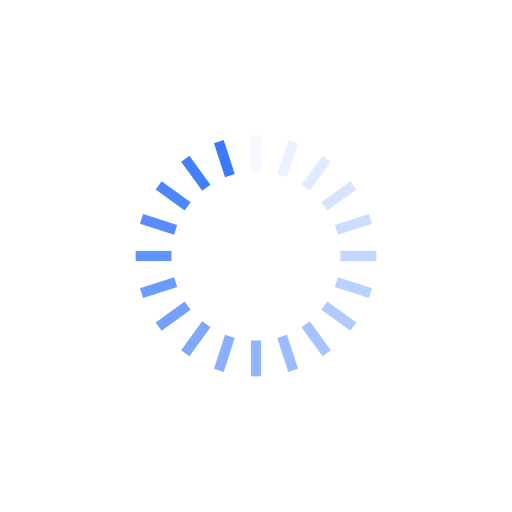
t = 0.00 s
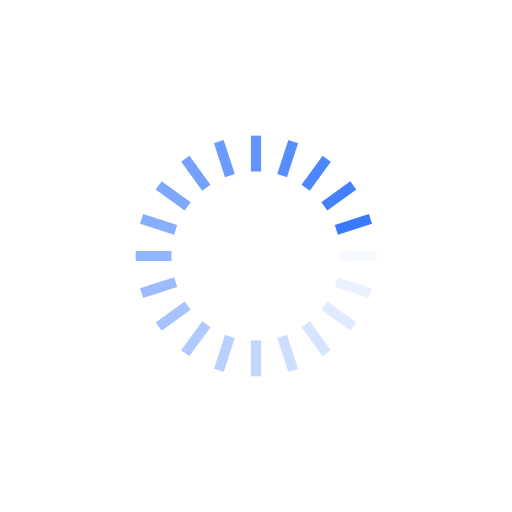
t = 0.25 s
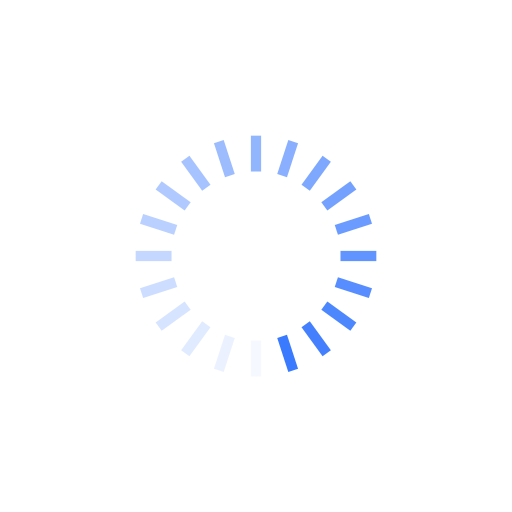
t = 0.50 s
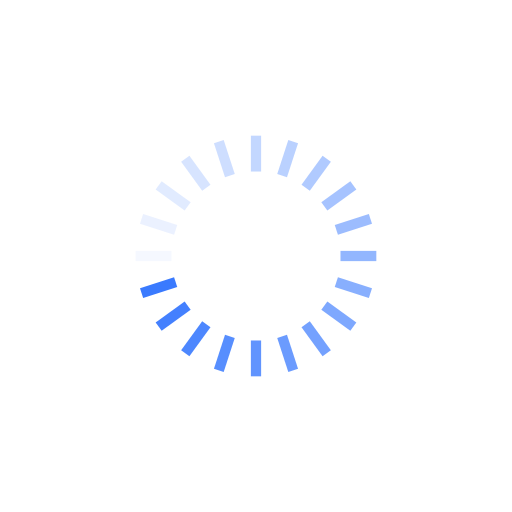
t = 0.75 s

The animated SVG that drew these frames (rendered in a browser with its animation timeline set to each time). Animation: 20 SMIL elements (animate=20); one cycle of 1.00 s, repeats indefinitely.

<?xml version="1.0" encoding="utf-8"?>
<svg xmlns="http://www.w3.org/2000/svg" xmlns:xlink="http://www.w3.org/1999/xlink" style="margin: auto; background: none; display: block; shape-rendering: auto;" width="100px" height="100px" viewBox="0 0 100 100" preserveAspectRatio="xMidYMid">
<g transform="rotate(0 50 50)">
  <rect x="49" y="26.5" rx="0" ry="0" width="2" height="7" fill="#3a7afe">
    <animate attributeName="opacity" values="1;0" keyTimes="0;1" dur="1s" begin="-0.95s" repeatCount="indefinite"></animate>
  </rect>
</g><g transform="rotate(18 50 50)">
  <rect x="49" y="26.5" rx="0" ry="0" width="2" height="7" fill="#3a7afe">
    <animate attributeName="opacity" values="1;0" keyTimes="0;1" dur="1s" begin="-0.9s" repeatCount="indefinite"></animate>
  </rect>
</g><g transform="rotate(36 50 50)">
  <rect x="49" y="26.5" rx="0" ry="0" width="2" height="7" fill="#3a7afe">
    <animate attributeName="opacity" values="1;0" keyTimes="0;1" dur="1s" begin="-0.85s" repeatCount="indefinite"></animate>
  </rect>
</g><g transform="rotate(54 50 50)">
  <rect x="49" y="26.5" rx="0" ry="0" width="2" height="7" fill="#3a7afe">
    <animate attributeName="opacity" values="1;0" keyTimes="0;1" dur="1s" begin="-0.8s" repeatCount="indefinite"></animate>
  </rect>
</g><g transform="rotate(72 50 50)">
  <rect x="49" y="26.5" rx="0" ry="0" width="2" height="7" fill="#3a7afe">
    <animate attributeName="opacity" values="1;0" keyTimes="0;1" dur="1s" begin="-0.75s" repeatCount="indefinite"></animate>
  </rect>
</g><g transform="rotate(90 50 50)">
  <rect x="49" y="26.5" rx="0" ry="0" width="2" height="7" fill="#3a7afe">
    <animate attributeName="opacity" values="1;0" keyTimes="0;1" dur="1s" begin="-0.7s" repeatCount="indefinite"></animate>
  </rect>
</g><g transform="rotate(108 50 50)">
  <rect x="49" y="26.5" rx="0" ry="0" width="2" height="7" fill="#3a7afe">
    <animate attributeName="opacity" values="1;0" keyTimes="0;1" dur="1s" begin="-0.65s" repeatCount="indefinite"></animate>
  </rect>
</g><g transform="rotate(126 50 50)">
  <rect x="49" y="26.5" rx="0" ry="0" width="2" height="7" fill="#3a7afe">
    <animate attributeName="opacity" values="1;0" keyTimes="0;1" dur="1s" begin="-0.6s" repeatCount="indefinite"></animate>
  </rect>
</g><g transform="rotate(144 50 50)">
  <rect x="49" y="26.5" rx="0" ry="0" width="2" height="7" fill="#3a7afe">
    <animate attributeName="opacity" values="1;0" keyTimes="0;1" dur="1s" begin="-0.55s" repeatCount="indefinite"></animate>
  </rect>
</g><g transform="rotate(162 50 50)">
  <rect x="49" y="26.5" rx="0" ry="0" width="2" height="7" fill="#3a7afe">
    <animate attributeName="opacity" values="1;0" keyTimes="0;1" dur="1s" begin="-0.5s" repeatCount="indefinite"></animate>
  </rect>
</g><g transform="rotate(180 50 50)">
  <rect x="49" y="26.5" rx="0" ry="0" width="2" height="7" fill="#3a7afe">
    <animate attributeName="opacity" values="1;0" keyTimes="0;1" dur="1s" begin="-0.45s" repeatCount="indefinite"></animate>
  </rect>
</g><g transform="rotate(198 50 50)">
  <rect x="49" y="26.5" rx="0" ry="0" width="2" height="7" fill="#3a7afe">
    <animate attributeName="opacity" values="1;0" keyTimes="0;1" dur="1s" begin="-0.4s" repeatCount="indefinite"></animate>
  </rect>
</g><g transform="rotate(216 50 50)">
  <rect x="49" y="26.5" rx="0" ry="0" width="2" height="7" fill="#3a7afe">
    <animate attributeName="opacity" values="1;0" keyTimes="0;1" dur="1s" begin="-0.35s" repeatCount="indefinite"></animate>
  </rect>
</g><g transform="rotate(234 50 50)">
  <rect x="49" y="26.5" rx="0" ry="0" width="2" height="7" fill="#3a7afe">
    <animate attributeName="opacity" values="1;0" keyTimes="0;1" dur="1s" begin="-0.3s" repeatCount="indefinite"></animate>
  </rect>
</g><g transform="rotate(252 50 50)">
  <rect x="49" y="26.5" rx="0" ry="0" width="2" height="7" fill="#3a7afe">
    <animate attributeName="opacity" values="1;0" keyTimes="0;1" dur="1s" begin="-0.25s" repeatCount="indefinite"></animate>
  </rect>
</g><g transform="rotate(270 50 50)">
  <rect x="49" y="26.5" rx="0" ry="0" width="2" height="7" fill="#3a7afe">
    <animate attributeName="opacity" values="1;0" keyTimes="0;1" dur="1s" begin="-0.2s" repeatCount="indefinite"></animate>
  </rect>
</g><g transform="rotate(288 50 50)">
  <rect x="49" y="26.5" rx="0" ry="0" width="2" height="7" fill="#3a7afe">
    <animate attributeName="opacity" values="1;0" keyTimes="0;1" dur="1s" begin="-0.15s" repeatCount="indefinite"></animate>
  </rect>
</g><g transform="rotate(306 50 50)">
  <rect x="49" y="26.5" rx="0" ry="0" width="2" height="7" fill="#3a7afe">
    <animate attributeName="opacity" values="1;0" keyTimes="0;1" dur="1s" begin="-0.1s" repeatCount="indefinite"></animate>
  </rect>
</g><g transform="rotate(324 50 50)">
  <rect x="49" y="26.5" rx="0" ry="0" width="2" height="7" fill="#3a7afe">
    <animate attributeName="opacity" values="1;0" keyTimes="0;1" dur="1s" begin="-0.05s" repeatCount="indefinite"></animate>
  </rect>
</g><g transform="rotate(342 50 50)">
  <rect x="49" y="26.5" rx="0" ry="0" width="2" height="7" fill="#3a7afe">
    <animate attributeName="opacity" values="1;0" keyTimes="0;1" dur="1s" begin="0s" repeatCount="indefinite"></animate>
  </rect>
</g>
<!-- [ldio] generated by https://loading.io/ --></svg>
